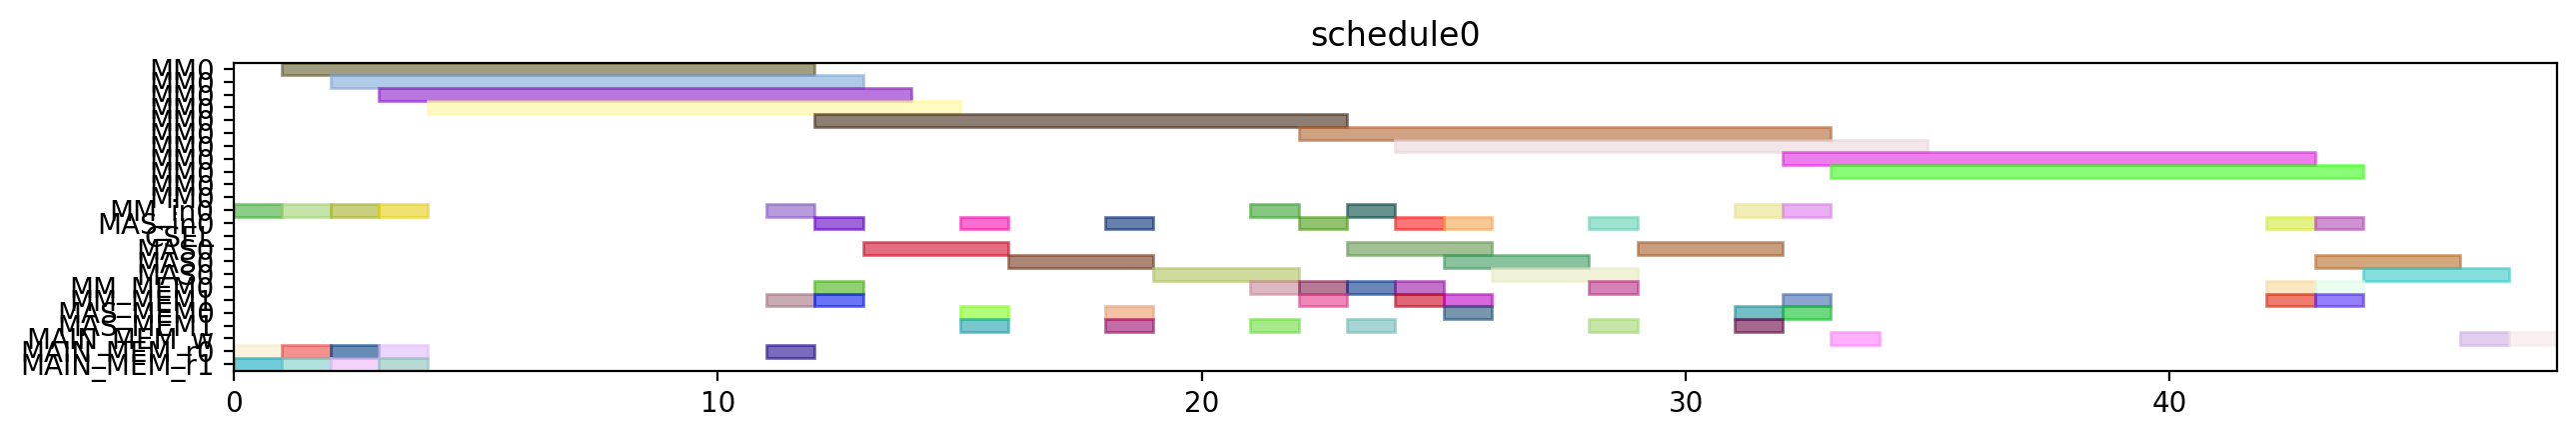

Here is the Python script that generated this plot:
from pyschedule import Scenario, solvers, plotters, alt


def solve():
	horizon = 120
	S = Scenario("schedule0", horizon=horizon)

	# resource
	MM = S.Resources('MM', num=1, size=11)
	MM_in = S.Resources('MM_in', num=1)
	MAS_in = S.Resources('MAS_in', num=1)
	CSEL = S.Resource('CSEL')
	MAS = S.Resources('MAS', num=1, size=3, periods=range(1, horizon))
	MM_MEM = S.Resources('MM_MEM', num=2)
	MAS_MEM = S.Resources('MAS_MEM', num=2)
	MAIN_MEM_w = S.Resource('MAIN_MEM_w', size=1)
	MAIN_MEM_r = S.Resources('MAIN_MEM_r', num=2)

	# result of previous scheduling

	# new tasks
	t0 = S.Task('t0', length=11, delay_cost=1)
	t0 += alt(MM)
	t0_in = S.Task('t0_in', length=1, delay_cost=1)
	t0_in += alt(MM_in)
	S += t0_in*MM_in[0]<=t0*MM[0]
	t0_mem0 = S.Task('t0_mem0', length=1, delay_cost=1)
	t0_mem0 += MAIN_MEM_r[0]
	S += t0_mem0 <= t0

	t0_mem1 = S.Task('t0_mem1', length=1, delay_cost=1)
	t0_mem1 += MAIN_MEM_r[1]
	S += t0_mem1 <= t0

	t3 = S.Task('t3', length=11, delay_cost=1)
	t3 += alt(MM)
	t3_in = S.Task('t3_in', length=1, delay_cost=1)
	t3_in += alt(MM_in)
	S += t3_in*MM_in[0]<=t3*MM[0]
	t3_mem0 = S.Task('t3_mem0', length=1, delay_cost=1)
	t3_mem0 += MAIN_MEM_r[0]
	S += t3_mem0 <= t3

	t3_mem1 = S.Task('t3_mem1', length=1, delay_cost=1)
	t3_mem1 += MAIN_MEM_r[1]
	S += t3_mem1 <= t3

	t1 = S.Task('t1', length=11, delay_cost=1)
	t1 += alt(MM)
	t1_in = S.Task('t1_in', length=1, delay_cost=1)
	t1_in += alt(MM_in)
	S += t1_in*MM_in[0]<=t1*MM[0]
	t1_mem0 = S.Task('t1_mem0', length=1, delay_cost=1)
	t1_mem0 += MAIN_MEM_r[0]
	S += t1_mem0 <= t1

	t1_mem1 = S.Task('t1_mem1', length=1, delay_cost=1)
	t1_mem1 += MAIN_MEM_r[1]
	S += t1_mem1 <= t1

	t2 = S.Task('t2', length=11, delay_cost=1)
	t2 += alt(MM)
	t2_in = S.Task('t2_in', length=1, delay_cost=1)
	t2_in += alt(MM_in)
	S += t2_in*MM_in[0]<=t2*MM[0]
	t2_mem0 = S.Task('t2_mem0', length=1, delay_cost=1)
	t2_mem0 += MAIN_MEM_r[0]
	S += t2_mem0 <= t2

	t2_mem1 = S.Task('t2_mem1', length=1, delay_cost=1)
	t2_mem1 += MAIN_MEM_r[1]
	S += t2_mem1 <= t2

	t4 = S.Task('t4', length=11, delay_cost=1)
	t4 += alt(MM)
	t4_in = S.Task('t4_in', length=1, delay_cost=1)
	t4_in += alt(MM_in)
	S += t4_in*MM_in[0]<=t4*MM[0]
	t4_mem0 = S.Task('t4_mem0', length=1, delay_cost=1)
	t4_mem0 += MAIN_MEM_r[0]
	S += t4_mem0 <= t4

	t4_mem1 = S.Task('t4_mem1', length=1, delay_cost=1)
	t4_mem1 += alt(MM_MEM)
	S += (t2*MM[0])-1 < t4_mem1*MM_MEM[1]
	S += t4_mem1 <= t4

	t5 = S.Task('t5', length=3, delay_cost=1)
	t5 += alt(MAS)
	t5_in = S.Task('t5_in', length=1, delay_cost=1)
	t5_in += alt(MAS_in)
	S += t5_in*MAS_in[0]<=t5*MAS[0]

	t5_mem0 = S.Task('t5_mem0', length=1, delay_cost=1)
	t5_mem0 += alt(MM_MEM)
	S += (t0*MM[0])-1 < t5_mem0*MM_MEM[0]
	S += t5_mem0 <= t5

	t5_mem1 = S.Task('t5_mem1', length=1, delay_cost=1)
	t5_mem1 += alt(MM_MEM)
	S += (t0*MM[0])-1 < t5_mem1*MM_MEM[1]
	S += t5_mem1 <= t5

	t6 = S.Task('t6', length=3, delay_cost=1)
	t6 += alt(MAS)
	t6_in = S.Task('t6_in', length=1, delay_cost=1)
	t6_in += alt(MAS_in)
	S += t6_in*MAS_in[0]<=t6*MAS[0]

	t6_mem0 = S.Task('t6_mem0', length=1, delay_cost=1)
	t6_mem0 += alt(MAS_MEM)
	S += (t5*MAS[0])-1 < t6_mem0*MAS_MEM[0]
	S += t6_mem0 <= t6

	t6_mem1 = S.Task('t6_mem1', length=1, delay_cost=1)
	t6_mem1 += alt(MAS_MEM)
	S += (t5*MAS[0])-1 < t6_mem1*MAS_MEM[1]
	S += t6_mem1 <= t6

	t9 = S.Task('t9', length=3, delay_cost=1)
	t9 += alt(MAS)
	t9_in = S.Task('t9_in', length=1, delay_cost=1)
	t9_in += alt(MAS_in)
	S += t9_in*MAS_in[0]<=t9*MAS[0]

	t9_mem0 = S.Task('t9_mem0', length=1, delay_cost=1)
	t9_mem0 += alt(MM_MEM)
	S += (t0*MM[0])-1 < t9_mem0*MM_MEM[0]
	S += t9_mem0 <= t9

	t9_mem1 = S.Task('t9_mem1', length=1, delay_cost=1)
	t9_mem1 += alt(MM_MEM)
	S += (t4*MM[0])-1 < t9_mem1*MM_MEM[1]
	S += t9_mem1 <= t9

	t10 = S.Task('t10', length=3, delay_cost=1)
	t10 += alt(MAS)
	t10_in = S.Task('t10_in', length=1, delay_cost=1)
	t10_in += alt(MAS_in)
	S += t10_in*MAS_in[0]<=t10*MAS[0]

	t10_mem0 = S.Task('t10_mem0', length=1, delay_cost=1)
	t10_mem0 += alt(MM_MEM)
	S += (t4*MM[0])-1 < t10_mem0*MM_MEM[0]
	S += t10_mem0 <= t10

	t10_mem1 = S.Task('t10_mem1', length=1, delay_cost=1)
	t10_mem1 += alt(MM_MEM)
	S += (t4*MM[0])-1 < t10_mem1*MM_MEM[1]
	S += t10_mem1 <= t10

	t7 = S.Task('t7', length=3, delay_cost=1)
	t7 += alt(MAS)
	t7_in = S.Task('t7_in', length=1, delay_cost=1)
	t7_in += alt(MAS_in)
	S += t7_in*MAS_in[0]<=t7*MAS[0]

	t7_mem0 = S.Task('t7_mem0', length=1, delay_cost=1)
	t7_mem0 += alt(MAS_MEM)
	S += (t6*MAS[0])-1 < t7_mem0*MAS_MEM[0]
	S += t7_mem0 <= t7

	t7_mem1 = S.Task('t7_mem1', length=1, delay_cost=1)
	t7_mem1 += alt(MAS_MEM)
	S += (t6*MAS[0])-1 < t7_mem1*MAS_MEM[1]
	S += t7_mem1 <= t7

	t11 = S.Task('t11', length=3, delay_cost=1)
	t11 += alt(MAS)
	t11_in = S.Task('t11_in', length=1, delay_cost=1)
	t11_in += alt(MAS_in)
	S += t11_in*MAS_in[0]<=t11*MAS[0]

	t11_mem0 = S.Task('t11_mem0', length=1, delay_cost=1)
	t11_mem0 += alt(MAS_MEM)
	S += (t10*MAS[0])-1 < t11_mem0*MAS_MEM[0]
	S += t11_mem0 <= t11

	t11_mem1 = S.Task('t11_mem1', length=1, delay_cost=1)
	t11_mem1 += alt(MM_MEM)
	S += (t4*MM[0])-1 < t11_mem1*MM_MEM[1]
	S += t11_mem1 <= t11

	t8 = S.Task('t8', length=11, delay_cost=1)
	t8 += alt(MM)
	t8_in = S.Task('t8_in', length=1, delay_cost=1)
	t8_in += alt(MM_in)
	S += t8_in*MM_in[0]<=t8*MM[0]
	t8_mem0 = S.Task('t8_mem0', length=1, delay_cost=1)
	t8_mem0 += alt(MM_MEM)
	S += (t4*MM[0])-1 < t8_mem0*MM_MEM[0]
	S += t8_mem0 <= t8

	t8_mem1 = S.Task('t8_mem1', length=1, delay_cost=1)
	t8_mem1 += alt(MAS_MEM)
	S += (t7*MAS[0])-1 < t8_mem1*MAS_MEM[1]
	S += t8_mem1 <= t8

	new_PZ = S.Task('new_PZ', length=11, delay_cost=1)
	new_PZ += alt(MM)
	new_PZ_in = S.Task('new_PZ_in', length=1, delay_cost=1)
	new_PZ_in += alt(MM_in)
	S += new_PZ_in*MM_in[0]<=new_PZ*MM[0]
	S += 0<new_PZ

	new_PZ_w = S.Task('new_PZ_w', length=1, delay_cost=1)
	new_PZ_w += alt(MAIN_MEM_w)
	S += new_PZ <= new_PZ_w

	new_PZ_mem0 = S.Task('new_PZ_mem0', length=1, delay_cost=1)
	new_PZ_mem0 += alt(MM_MEM)
	S += (t1*MM[0])-1 < new_PZ_mem0*MM_MEM[0]
	S += new_PZ_mem0 <= new_PZ

	new_PZ_mem1 = S.Task('new_PZ_mem1', length=1, delay_cost=1)
	new_PZ_mem1 += alt(MAS_MEM)
	S += (t7*MAS[0])-1 < new_PZ_mem1*MAS_MEM[1]
	S += new_PZ_mem1 <= new_PZ

	t12 = S.Task('t12', length=3, delay_cost=1)
	t12 += alt(MAS)
	t12_in = S.Task('t12_in', length=1, delay_cost=1)
	t12_in += alt(MAS_in)
	S += t12_in*MAS_in[0]<=t12*MAS[0]

	t12_mem0 = S.Task('t12_mem0', length=1, delay_cost=1)
	t12_mem0 += alt(MM_MEM)
	S += (t0*MM[0])-1 < t12_mem0*MM_MEM[0]
	S += t12_mem0 <= t12

	t12_mem1 = S.Task('t12_mem1', length=1, delay_cost=1)
	t12_mem1 += alt(MAS_MEM)
	S += (t11*MAS[0])-1 < t12_mem1*MAS_MEM[1]
	S += t12_mem1 <= t12

	t13 = S.Task('t13', length=11, delay_cost=1)
	t13 += alt(MM)
	t13_in = S.Task('t13_in', length=1, delay_cost=1)
	t13_in += alt(MM_in)
	S += t13_in*MM_in[0]<=t13*MM[0]
	t13_mem0 = S.Task('t13_mem0', length=1, delay_cost=1)
	t13_mem0 += alt(MAS_MEM)
	S += (t12*MAS[0])-1 < t13_mem0*MAS_MEM[0]
	S += t13_mem0 <= t13

	t13_mem1 = S.Task('t13_mem1', length=1, delay_cost=1)
	t13_mem1 += alt(MAS_MEM)
	S += (t9*MAS[0])-1 < t13_mem1*MAS_MEM[1]
	S += t13_mem1 <= t13

	t14 = S.Task('t14', length=11, delay_cost=1)
	t14 += alt(MM)
	t14_in = S.Task('t14_in', length=1, delay_cost=1)
	t14_in += alt(MM_in)
	S += t14_in*MM_in[0]<=t14*MM[0]
	t14_mem0 = S.Task('t14_mem0', length=1, delay_cost=1)
	t14_mem0 += alt(MAS_MEM)
	S += (t12*MAS[0])-1 < t14_mem0*MAS_MEM[0]
	S += t14_mem0 <= t14

	t14_mem1 = S.Task('t14_mem1', length=1, delay_cost=1)
	t14_mem1 += alt(MM_MEM)
	S += (t3*MM[0])-1 < t14_mem1*MM_MEM[1]
	S += t14_mem1 <= t14

	new_PY = S.Task('new_PY', length=3, delay_cost=1)
	new_PY += alt(MAS)
	new_PY_in = S.Task('new_PY_in', length=1, delay_cost=1)
	new_PY_in += alt(MAS_in)
	S += new_PY_in*MAS_in[0]<=new_PY*MAS[0]

	S += 0<new_PY

	new_PY_w = S.Task('new_PY_w', length=1, delay_cost=1)
	new_PY_w += alt(MAIN_MEM_w)
	S += new_PY <= new_PY_w

	new_PY_mem0 = S.Task('new_PY_mem0', length=1, delay_cost=1)
	new_PY_mem0 += alt(MM_MEM)
	S += (t8*MM[0])-1 < new_PY_mem0*MM_MEM[0]
	S += new_PY_mem0 <= new_PY

	new_PY_mem1 = S.Task('new_PY_mem1', length=1, delay_cost=1)
	new_PY_mem1 += alt(MM_MEM)
	S += (t13*MM[0])-1 < new_PY_mem1*MM_MEM[1]
	S += new_PY_mem1 <= new_PY

	new_PX = S.Task('new_PX', length=3, delay_cost=1)
	new_PX += alt(MAS)
	new_PX_in = S.Task('new_PX_in', length=1, delay_cost=1)
	new_PX_in += alt(MAS_in)
	S += new_PX_in*MAS_in[0]<=new_PX*MAS[0]

	S += 0<new_PX

	new_PX_w = S.Task('new_PX_w', length=1, delay_cost=1)
	new_PX_w += alt(MAIN_MEM_w)
	S += new_PX <= new_PX_w

	new_PX_mem0 = S.Task('new_PX_mem0', length=1, delay_cost=1)
	new_PX_mem0 += alt(MM_MEM)
	S += (t14*MM[0])-1 < new_PX_mem0*MM_MEM[0]
	S += new_PX_mem0 <= new_PX

	new_PX_mem1 = S.Task('new_PX_mem1', length=1, delay_cost=1)
	new_PX_mem1 += alt(MM_MEM)
	S += (t14*MM[0])-1 < new_PX_mem1*MM_MEM[1]
	S += new_PX_mem1 <= new_PX

	solvers.mip.solve(S,msg=1,kind='CPLEX',ratio_gap=1.01)

	solution = [['hoge']*len(S.solution()[1]) for i in range(len(S.solution()))]
	for i in range(len(S.solution())):
		for j in range(len(S.solution()[i])):
			solution[i][j]=str(S.solution()[i][j])
	print(solution)

	cycles = int(solution[-1][3])

	pic_file_name = "/mnt/rose/usr1/fukuda/ABE/multiRAM_multiMAS_16mux/scheduling_result/stage11MM1_stage3MAS1/EP_DBL_A_0/schedule0.png"
	if(S.solution() != []):
		plotters.matplotlib.plot(S,img_filename=pic_file_name, show_task_labels=False, fig_size=(cycles*0.25+3, 2))

	return solution
